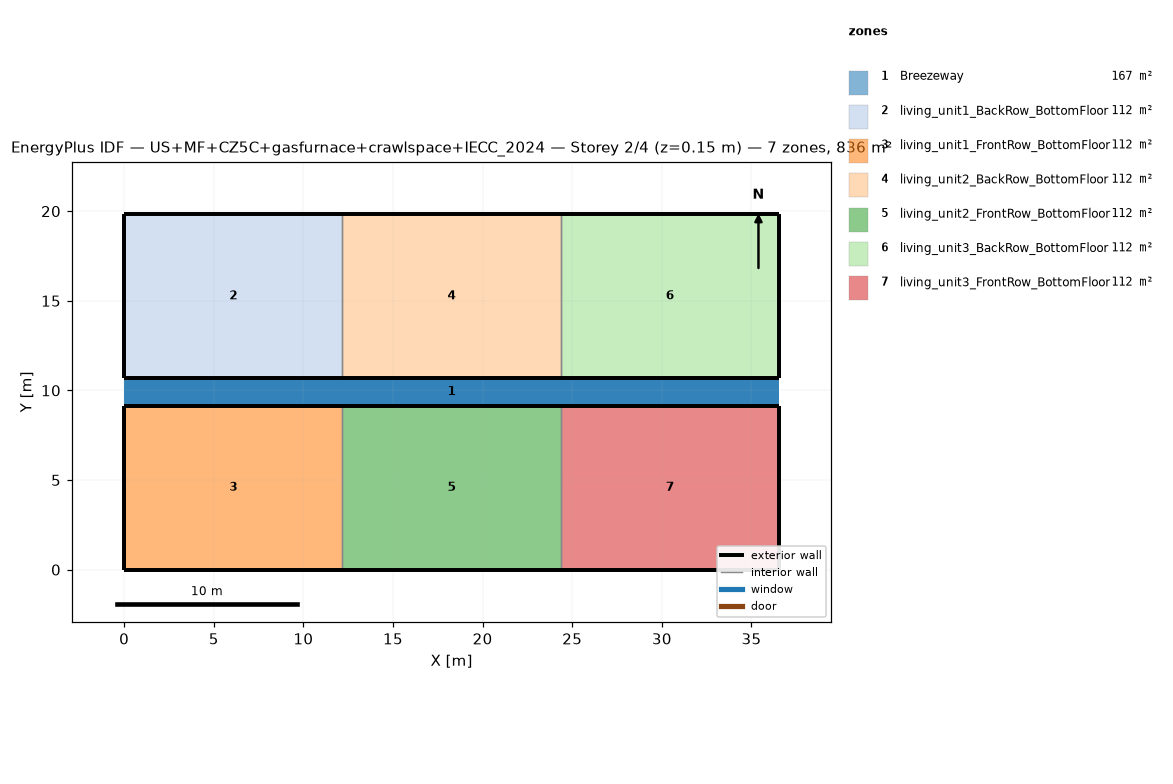
=== STOREY PLAN SPEC (per zone: floor XY polygon, exterior-wall plan segments, windows/doors) ===
zone 1: Breezeway  (167.0 m²)
  floor: (36.54, 9.16) (0.00, 9.16) (0.00, 10.68) (36.54, 10.68)
  floor: (36.54, 9.16) (0.00, 9.16) (0.00, 10.68) (36.54, 10.68)
  floor: (36.54, 9.16) (0.00, 9.16) (0.00, 10.68) (36.54, 10.68)
zone 2: living_unit1_BackRow_BottomFloor  (111.5 m²)
  floor: (12.18, 10.68) (0.00, 10.68) (0.00, 19.84) (12.18, 19.84)
  exterior wall: (0.00, 10.68) – (12.18, 10.68)  [12.2 m]
  exterior wall: (12.18, 19.84) – (0.00, 19.84)  [12.2 m]
  exterior wall: (0.00, 19.84) – (0.00, 10.68)  [9.2 m]
  interior walls: 1
zone 3: living_unit1_FrontRow_BottomFloor  (111.5 m²)
  floor: (12.18, 0.00) (0.00, 0.00) (0.00, 9.16) (12.18, 9.16)
  exterior wall: (0.00, 0.00) – (12.18, 0.00)  [12.2 m]
  exterior wall: (12.18, 9.16) – (0.00, 9.16)  [12.2 m]
  exterior wall: (0.00, 9.16) – (0.00, 0.00)  [9.2 m]
  interior walls: 1
zone 4: living_unit2_BackRow_BottomFloor  (111.5 m²)
  floor: (24.36, 10.68) (12.18, 10.68) (12.18, 19.84) (24.36, 19.84)
  exterior wall: (12.18, 10.68) – (24.36, 10.68)  [12.2 m]
  exterior wall: (24.36, 19.84) – (12.18, 19.84)  [12.2 m]
  interior walls: 2
zone 5: living_unit2_FrontRow_BottomFloor  (111.5 m²)
  floor: (24.36, 0.00) (12.18, 0.00) (12.18, 9.16) (24.36, 9.16)
  exterior wall: (12.18, 0.00) – (24.36, 0.00)  [12.2 m]
  exterior wall: (24.36, 9.16) – (12.18, 9.16)  [12.2 m]
  interior walls: 2
zone 6: living_unit3_BackRow_BottomFloor  (111.5 m²)
  floor: (36.54, 10.68) (24.36, 10.68) (24.36, 19.84) (36.54, 19.84)
  exterior wall: (24.36, 10.68) – (36.54, 10.68)  [12.2 m]
  exterior wall: (36.54, 10.68) – (36.54, 19.84)  [9.2 m]
  exterior wall: (36.54, 19.84) – (24.36, 19.84)  [12.2 m]
  interior walls: 1
zone 7: living_unit3_FrontRow_BottomFloor  (111.5 m²)
  floor: (36.54, 0.00) (24.36, 0.00) (24.36, 9.16) (36.54, 9.16)
  exterior wall: (24.36, 0.00) – (36.54, 0.00)  [12.2 m]
  exterior wall: (36.54, 0.00) – (36.54, 9.16)  [9.2 m]
  exterior wall: (36.54, 9.16) – (24.36, 9.16)  [12.2 m]
  interior walls: 1

=== DERIVED (storey summary) ===
Building: US+MF+CZ5C+gasfurnace+crawlspace+IECC_2024
Storey: 2 of 4  (floor level z = 0.15 m)
Storey gross floor area: 836.2 m²
Zones on this storey: 7
  - Breezeway: floor 167.0 m²
  - living_unit1_BackRow_BottomFloor: floor 111.5 m²; exterior wall 33.5 m (86.9 m²); WWR 0.0%
  - living_unit1_FrontRow_BottomFloor: floor 111.5 m²; exterior wall 33.5 m (86.9 m²); WWR 0.0%
  - living_unit2_BackRow_BottomFloor: floor 111.5 m²; exterior wall 24.4 m (63.1 m²); WWR 0.0%
  - living_unit2_FrontRow_BottomFloor: floor 111.5 m²; exterior wall 24.4 m (63.1 m²); WWR 0.0%
  - living_unit3_BackRow_BottomFloor: floor 111.5 m²; exterior wall 33.5 m (86.9 m²); WWR 0.0%
  - living_unit3_FrontRow_BottomFloor: floor 111.5 m²; exterior wall 33.5 m (86.9 m²); WWR 0.0%
Zone adjacency (shared interzone walls):
  - living_unit1_BackRow_BottomFloor ↔ living_unit2_BackRow_BottomFloor
  - living_unit1_FrontRow_BottomFloor ↔ living_unit2_FrontRow_BottomFloor
  - living_unit2_BackRow_BottomFloor ↔ living_unit3_BackRow_BottomFloor
  - living_unit2_FrontRow_BottomFloor ↔ living_unit3_FrontRow_BottomFloor